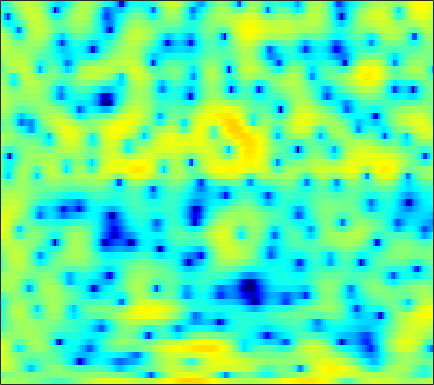

The table this chart was drawn from, first rows:
2.042, 2.0005, 1.9493, 1.9099, 1.8684, 1.805, 1.7305, 1.6632, 1.5372, 1.3771, 1.191, 1.0377, 0.78767, 0.53199, 0.32556, 0.0089196, -0.32274, -0.57547, -0.94097, -1.3373, -1.766, -2.089, -2.5309, -2.943
-1.748, -1.091, -0.4241, 0.04972, 0.3031, 0.5243, 0.6291, 0.6475, 0.6014, 0.4985, 0.3633, 0.2478, 0.09396, -0.04033, -0.1252, -0.2062, -0.2504, -0.2601, -0.2472, -0.2181, -0.1711, -0.1381, -0.0936, -0.05258
3.619, 3.644, 3.562, 3.332, 3.048, 2.523, 1.804, 1.112, -0.03225, -1.478, -3.298, -4.949, -7.542, -10.02, -10.68, -9.198, -6.841, -5.261, -3.54, -2.217, -1.227, -0.6597, -0.1021, 0.2577
4.996, 4.707, 4.258, 3.718, 3.255, 2.551, 1.753, 1.089, 0.1281, -0.9038, -1.97, -2.742, -3.64, -4.229, -4.392, -4.229, -3.77, -3.328, -2.724, -2.175, -1.737, -1.506, -1.326, -1.307
4.915, 4.455, 3.771, 3.021, 2.432, 1.631, 0.8515, 0.3132, -0.3141, -0.7912, -1.116, -1.266, -1.359, -1.361, -1.322, -1.228, -1.125, -1.061, -1.017, -1.023, -1.107, -1.229, -1.478, -1.821
5.934, 5.241, 4.105, 2.684, 1.384, -0.7399, -3.398, -5.675, -8.104, -7.622, -5.285, -3.6, -1.804, -0.4989, 0.2062, 0.8619, 1.241, 1.364, 1.318, 1.054, 0.5756, 0.08567, -0.727, -1.692
4.498, 4.1, 3.405, 2.508, 1.696, 0.4469, -0.8803, -1.775, -2.47, -2.309, -1.474, -0.6821, 0.3326, 1.169, 1.635, 2.032, 2.165, 2.094, 1.768, 1.144, 0.205, -0.7327, -2.368, -4.595
0.1943, 0.4659, 0.7218, 0.868, 0.9233, 0.9497, 0.9566, 0.9686, 1.018, 1.123, 1.279, 1.413, 1.582, 1.71, 1.755, 1.735, 1.596, 1.405, 1.025, 0.4915, -0.1991, -0.8175, -1.769, -2.833
-3.73, -2.8, -1.746, -0.8929, -0.361, 0.2222, 0.6815, 0.9574, 1.245, 1.451, 1.587, 1.646, 1.672, 1.641, 1.585, 1.468, 1.296, 1.135, 0.8831, 0.5834, 0.2321, -0.0646, -0.491, -0.94
-5.453, -4.169, -2.684, -1.438, -0.648, 0.209, 0.8619, 1.226, 1.559, 1.718, 1.723, 1.644, 1.442, 1.159, 0.922, 0.613, 0.3724, 0.2405, 0.1548, 0.1436, 0.1679, 0.1795, 0.1553, 0.05547
-5.198, -3.74, -2.023, -0.5712, 0.348, 1.339, 2.056, 2.418, 2.663, 2.632, 2.31, 1.863, 0.9958, -0.2048, -1.308, -2.898, -4.166, -4.426, -3.686, -2.325, -0.9919, -0.171, 0.6153, 1.073
-6.486, -4.602, -2.459, -0.716, 0.3397, 1.436, 2.211, 2.577, 2.795, 2.699, 2.271, 1.708, 0.5852, -1.04, -2.707, -5.668, -9.148, -9.943, -7.002, -3.747, -1.393, -0.1159, 1.062, 1.746
-7.45, -5.522, -3.44, -1.81, -0.8469, 0.1199, 0.7631, 1.056, 1.204, 1.112, 0.8392, 0.5359, 0.04468, -0.4902, -0.8684, -1.277, -1.435, -1.354, -0.975, -0.3676, 0.3202, 0.7927, 1.306, 1.637
-3.627, -2.615, -1.464, -0.5645, -0.065, 0.3696, 0.5202, 0.4533, 0.1453, -0.3826, -1.051, -1.567, -2.138, -2.406, -2.347, -1.957, -1.342, -0.808, -0.09247, 0.5672, 1.131, 1.466, 1.786, 1.947
0.504, 0.9505, 1.44, 1.763, 1.863, 1.784, 1.405, 0.8984, -0.1354, -1.685, -3.968, -6.37, -10.88, -14.1, -10.98, -6.568, -3.563, -1.948, -0.3434, 0.7918, 1.564, 1.948, 2.215, 2.236
1.705, 1.993, 2.298, 2.476, 2.505, 2.364, 1.995, 1.545, 0.6826, -0.4891, -1.964, -3.19, -4.663, -5.269, -4.854, -3.583, -2.147, -1.186, -0.1379, 0.6375, 1.148, 1.363, 1.427, 1.219
0.2179, 0.6927, 1.262, 1.702, 1.936, 2.095, 2.079, 1.946, 1.623, 1.177, 0.655, 0.2626, -0.1988, -0.5336, -0.6723, -0.711, -0.6163, -0.4909, -0.2982, -0.1202, 0.01226, 0.05196, 0.001252, -0.2134
-2.416, -1.251, 0.0526, 1.056, 1.627, 2.164, 2.46, 2.544, 2.487, 2.248, 1.865, 1.498, 0.9283, 0.3004, -0.1966, -0.8266, -1.392, -1.708, -1.956, -1.982, -1.819, -1.641, -1.39, -1.18
-3.512, -1.77, 0.01925, 1.357, 2.108, 2.823, 3.239, 3.377, 3.347, 3.067, 2.548, 1.995, 1.025, -0.2288, -1.371, -3.202, -5.322, -6.921, -8.243, -7.823, -6.302, -5.065, -3.63, -2.512
-1.401, -0.2634, 1.047, 2.088, 2.692, 3.266, 3.587, 3.664, 3.55, 3.208, 2.612, 1.988, 0.8786, -0.5992, -2.009, -4.456, -7.784, -11.05, -14.91, -12.85, -9.32, -7.379, -5.509, -4.182
0.1645, 1.045, 1.978, 2.653, 3.002, 3.274, 3.358, 3.311, 3.113, 2.778, 2.305, 1.856, 1.114, 0.1973, -0.5996, -1.78, -2.996, -3.86, -4.796, -5.404, -5.76, -5.969, -6.276, -6.554
2.318, 2.84, 3.248, 3.365, 3.281, 2.983, 2.542, 2.179, 1.749, 1.424, 1.221, 1.109, 0.9665, 0.7256, 0.4674, 0.01256, -0.5737, -1.094, -1.916, -2.9, -4.133, -5.317, -7.528, -11
4.962, 4.919, 4.581, 3.868, 3.058, 1.573, -0.3969, -2.092, -4.008, -4.305, -3.08, -1.97, -0.7719, 0.009196, 0.336, 0.4643, 0.3157, 0.05299, -0.4693, -1.192, -2.12, -2.922, -4.16, -5.446
6.198, 5.89, 5.212, 4.152, 3.041, 1.022, -1.834, -4.746, -9.2, -9.283, -5.831, -3.837, -2.121, -1.163, -0.7971, -0.6385, -0.7449, -0.9411, -1.293, -1.705, -2.144, -2.485, -2.897, -3.248
5.898, 5.727, 5.312, 4.668, 4.034, 3.005, 1.853, 0.9866, 0.00603, -0.6578, -1.026, -1.217, -1.504, -1.983, -2.474, -3.292, -4.196, -4.821, -5.427, -5.696, -5.7, -5.654, -5.612, -5.688
4.95, 5.095, 5.112, 4.94, 4.697, 4.242, 3.67, 3.18, 2.453, 1.655, 0.7575, -0.01786, -1.256, -2.834, -4.325, -6.926, -10.47, -13.88, -17.02, -14.49, -11.58, -10.18, -9.209, -9.005
3.627, 4.062, 4.435, 4.596, 4.593, 4.444, 4.133, 3.805, 3.236, 2.51, 1.61, 0.802, -0.496, -2.082, -3.513, -5.803, -8.479, -10.48, -12.05, -11.56, -10.33, -9.612, -9.128, -9.292
2.333, 2.856, 3.363, 3.674, 3.794, 3.813, 3.683, 3.493, 3.125, 2.62, 1.98, 1.413, 0.5395, -0.4474, -1.253, -2.354, -3.411, -4.109, -4.838, -5.321, -5.625, -5.824, -6.138, -6.61
1.409, 1.798, 2.201, 2.482, 2.62, 2.715, 2.718, 2.652, 2.482, 2.211, 1.837, 1.499, 0.9816, 0.3998, -0.05433, -0.65, -1.22, -1.602, -2.058, -2.445, -2.77, -2.997, -3.322, -3.673
0.6557, 0.7816, 0.911, 1.044, 1.158, 1.326, 1.485, 1.58, 1.63, 1.582, 1.423, 1.223, 0.8777, 0.4657, 0.141, -0.2773, -0.6346, -0.8421, -1.023, -1.116, -1.161, -1.179, -1.219, -1.295
-0.2999, -0.7639, -1.272, -1.451, -1.296, -0.7717, -0.09647, 0.3955, 0.9168, 1.21, 1.254, 1.11, 0.6906, 0.07093, -0.4821, -1.216, -1.704, -1.807, -1.544, -0.9857, -0.3525, 0.07457, 0.5369, 0.8168
-1.653, -3.851, -7.724, -10.71, -8.857, -4.984, -2.103, -0.5966, 0.8248, 1.645, 1.921, 1.79, 1.104, -0.2607, -1.855, -4.966, -8.96, -9.463, -5.584, -2.121, 0.2204, 1.425, 2.472, 3.03
-1.411, -3.389, -6.148, -7.706, -7.116, -4.959, -2.712, -1.26, 0.2492, 1.277, 1.819, 1.901, 1.55, 0.6145, -0.4564, -2.314, -3.99, -4.099, -2.393, -0.2012, 1.553, 2.521, 3.33, 3.661
-1.907, -3.532, -5.542, -6.926, -7.215, -6.416, -4.816, -3.454, -1.843, -0.5448, 0.3848, 0.823, 1.147, 1.202, 1.125, 0.9755, 0.8996, 0.989, 1.283, 1.706, 2.16, 2.449, 2.693, 2.687
-2.551, -4.89, -9.318, -17.95, -30.47, -12.96, -7.705, -5.313, -3.061, -1.47, -0.3498, 0.2664, 0.8255, 1.183, 1.331, 1.443, 1.507, 1.539, 1.573, 1.62, 1.69, 1.723, 1.772, 1.785
-0.04598, -1.363, -3.096, -4.402, -4.835, -4.508, -3.549, -2.697, -1.674, -0.8388, -0.1964, 0.173, 0.5095, 0.6935, 0.7607, 0.7493, 0.6391, 0.4764, 0.2076, -0.09055, -0.3851, -0.5236, -0.5316, -0.2402
2.255, 1.634, 0.9115, 0.3331, 0.03435, -0.2127, -0.3003, -0.3213, -0.2736, -0.2423, -0.2442, -0.2918, -0.3625, -0.4748, -0.5711, -0.7615, -1.083, -1.438, -2.159, -3.293, -4.906, -6.245, -7.281, -5.993
2.019, 1.865, 1.668, 1.415, 1.178, 0.7735, 0.2806, -0.1477, -0.7537, -1.377, -2.018, -2.497, -3.083, -3.498, -3.68, -3.68, -3.538, -3.468, -3.724, -4.601, -6.427, -8.581, -11.45, -8.624
-2.002, -0.8975, -0.05542, 0.1663, -0.04577, -0.7171, -1.783, -2.748, -4.186, -5.579, -6.891, -7.892, -9.701, -12.05, -13.32, -11.6, -8.202, -6.159, -4.185, -2.906, -2.099, -1.645, -0.9064, 0.1186
-2.957, -1.704, -0.8664, -0.8547, -1.373, -2.754, -5.041, -7.519, -12.05, -16.36, -14.99, -13.37, -12.86, -13.69, -14.16, -11.83, -8.023, -5.594, -3.086, -1.197, 0.1966, 1.01, 1.932, 2.716
0.9089, 0.8693, 0.6534, 0.08392, -0.6186, -2.019, -4.032, -5.892, -8.761, -10.71, -10.22, -9.11, -7.607, -6.389, -5.489, -4.223, -2.845, -1.818, -0.5561, 0.5087, 1.377, 1.919, 2.456, 2.822
2.503, 2.275, 1.869, 1.327, 0.8276, 0.03784, -0.8468, -1.509, -2.267, -2.769, -2.91, -2.787, -2.418, -1.914, -1.49, -0.8928, -0.3097, 0.1002, 0.5968, 0.9592, 1.196, 1.274, 1.248, 1.08
2.82, 2.61, 2.263, 1.867, 1.544, 1.111, 0.7032, 0.4251, 0.1481, -0.01942, -0.07175, -0.02995, 0.08677, 0.2681, 0.4114, 0.5894, 0.7175, 0.7666, 0.7343, 0.5855, 0.2686, -0.1055, -0.7619, -1.613
2.799, 2.53, 2.132, 1.717, 1.424, 1.098, 0.8798, 0.7967, 0.7788, 0.8649, 1.01, 1.127, 1.286, 1.412, 1.474, 1.483, 1.399, 1.257, 0.9295, 0.4378, -0.2697, -0.9641, -2.176, -3.793
2.582, 2.105, 1.378, 0.5976, 0.04882, -0.5034, -0.6932, -0.5497, -0.07987, 0.5471, 1.173, 1.575, 1.992, 2.24, 2.323, 2.301, 2.136, 1.919, 1.514, 0.935, 0.1786, -0.5224, -1.725, -3.286
1.977, 1.277, 0.008867, -1.811, -3.644, -6.531, -7.675, -6.017, -2.989, -0.6198, 1.02, 1.871, 2.578, 2.906, 2.946, 2.798, 2.483, 2.187, 1.767, 1.327, 0.8476, 0.4333, -0.2132, -1.015
0.4631, 0.3843, -0.1545, -1.435, -2.985, -5.652, -6.691, -4.842, -1.693, 0.6709, 2.195, 2.875, 3.264, 3.146, 2.766, 1.94, 0.9097, 0.1684, -0.5133, -0.6343, -0.3921, -0.1771, 0.01513, -0.022
-2.578, -0.7097, 0.6822, 1.324, 1.526, 1.692, 1.961, 2.297, 2.879, 3.416, 3.729, 3.733, 3.36, 2.448, 1.343, -0.8803, -4.366, -8.336, -14.05, -9.288, -5.11, -3.248, -1.845, -1.233
-0.3824, 0.5196, 1.508, 2.215, 2.59, 2.949, 3.207, 3.34, 3.449, 3.439, 3.255, 2.97, 2.338, 1.345, 0.3303, -1.44, -3.638, -5.321, -6.732, -6.331, -5.075, -4.219, -3.486, -3.283
2.039, 2.147, 2.319, 2.478, 2.564, 2.636, 2.656, 2.639, 2.564, 2.422, 2.192, 1.951, 1.514, 0.9305, 0.4003, -0.4028, -1.237, -1.822, -2.473, -2.929, -3.247, -3.482, -3.859, -4.381
3.27, 3.069, 2.797, 2.521, 2.317, 2.053, 1.806, 1.653, 1.49, 1.378, 1.299, 1.238, 1.131, 0.9719, 0.7993, 0.5032, 0.1206, -0.2162, -0.7218, -1.31, -1.997, -2.597, -3.543, -4.661
4.05, 3.584, 2.913, 2.192, 1.635, 0.8981, 0.2422, -0.1385, -0.4038, -0.3516, -0.0294, 0.3109, 0.7921, 1.207, 1.433, 1.589, 1.563, 1.421, 1.067, 0.506, -0.2763, -1.017, -2.267, -3.885
4.013, 3.254, 2.14, 0.8898, -0.1776, -1.8, -3.658, -5.088, -6.26, -5.532, -3.515, -1.921, -0.1146, 1.245, 1.997, 2.668, 3.014, 3.075, 2.908, 2.479, 1.795, 1.111, -0.03523, -1.482
1.877, 0.819, -0.6376, -2.115, -3.277, -5.107, -7.69, -10.71, -16.33, -12.32, -6.451, -3.53, -0.7723, 1.131, 2.144, 3.063, 3.569, 3.715, 3.634, 3.284, 2.699, 2.122, 1.227, 0.2268
-2.015, -3.889, -6.363, -7.885, -7.926, -7.227, -6.463, -5.898, -4.989, -3.661, -1.982, -0.6684, 0.9045, 2.169, 2.883, 3.533, 3.838, 3.855, 3.622, 3.109, 2.362, 1.682, 0.6773, -0.3325
-4.56, -7.421, -13.36, -19.7, -13.78, -8.372, -5.164, -3.433, -1.621, -0.1245, 1.163, 2.007, 2.956, 3.668, 4.034, 4.28, 4.238, 4.014, 3.449, 2.558, 1.332, 0.1955, -1.625, -3.66
-3.86, -4.708, -5.48, -5.506, -4.916, -3.589, -2.017, -0.8753, 0.5055, 1.68, 2.636, 3.195, 3.749, 4.081, 4.181, 4.098, 3.769, 3.349, 2.528, 1.384, -0.1734, -1.688, -4.371, -8.285
-5.934, -5.879, -5.089, -3.853, -2.834, -1.432, -0.1178, 0.7906, 1.843, 2.689, 3.301, 3.612, 3.817, 3.795, 3.638, 3.27, 2.734, 2.235, 1.429, 0.4622, -0.7291, -1.806, -3.491, -5.451
